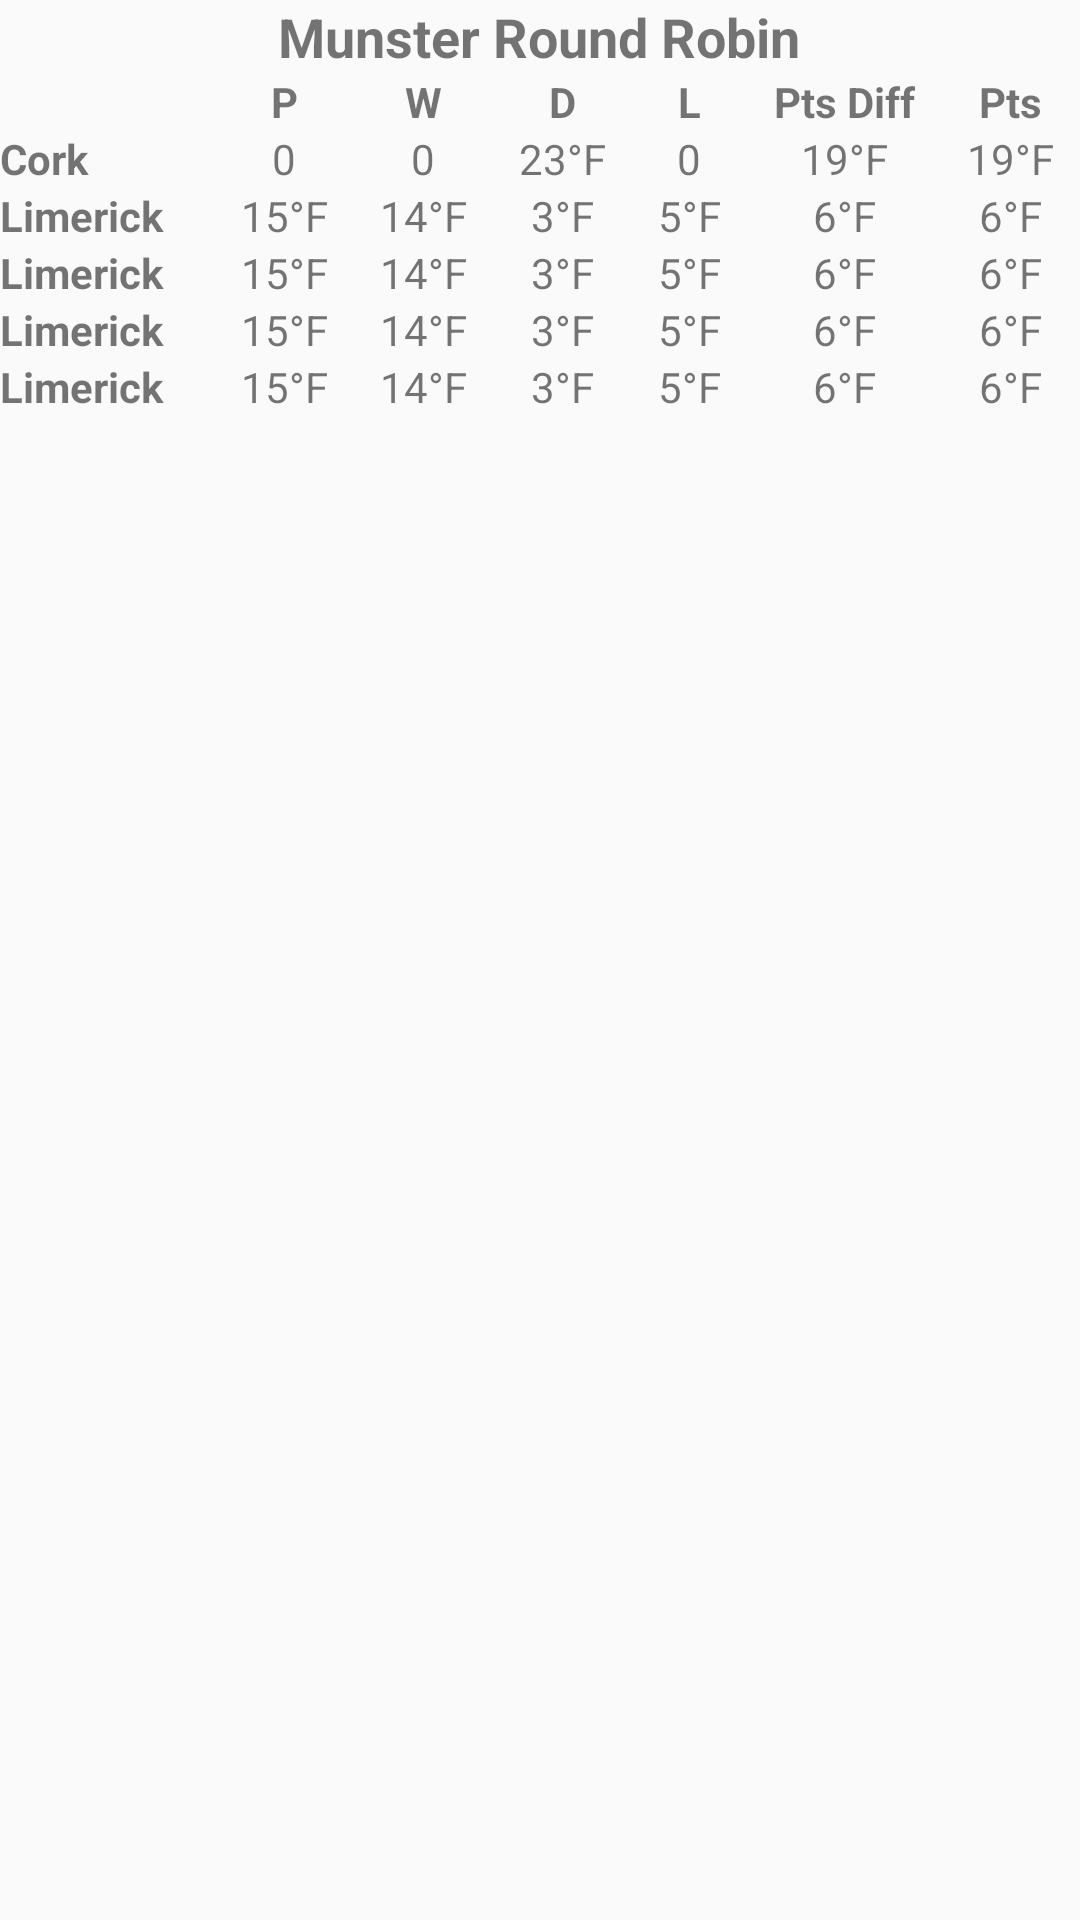

The Android layout XML behind this screen, and the referenced resources:
<!-- AndroidManifest.xml: application theme AppTheme -->
<!-- res/layout/table_item.xml -->
<?xml version="1.0" encoding="utf-8"?>
<TableLayout
    xmlns:android="http://schemas.android.com/apk/res/android"
    android:id="@+id/tableLayout1"
    android:layout_width="match_parent"
    android:layout_height="wrap_content"
    android:layout_margin="8dp"
    android:shrinkColumns="*"
    android:stretchColumns="*">
    <TableRow
        android:id="@+id/row1"
        android:layout_height="wrap_content"
        android:layout_width="match_parent"
        android:gravity="center_horizontal">
        <TextView
            android:id="@+id/tableTitle"
            android:layout_width="match_parent"
            android:layout_height="wrap_content"
            android:textStyle="bold"
            android:textSize="18dp"
            android:text="Munster Round Robin"
            android:gravity="center"
            android:layout_span="6"></TextView>
    </TableRow>
    <TableRow
        android:id="@+id/row2"
        android:layout_height="wrap_content"
        android:layout_width="match_parent">
        <TextView
            android:id="@+id/colTeam"
            android:text=""></TextView>
        <TextView
            android:id="@+id/played"
            android:text="P"
            android:gravity="center"
            android:textStyle="bold">
        </TextView>
        <TextView
            android:id="@+id/won"
            android:text="W"
            android:gravity="center"
            android:textStyle="bold">

        </TextView>
        <TextView
            android:id="@+id/drew"
            android:text="D"
            android:gravity="center"
            android:textStyle="bold">
        </TextView>
        <TextView
            android:id="@+id/lost"
            android:text="L"
            android:gravity="center"
            android:textStyle="bold">

        </TextView>
        <TextView
            android:text="Pts Diff"
            android:gravity="center"
            android:id="@+id/ptsDiff"
            android:textStyle="bold">

        </TextView>

        <TextView
            android:text="Pts"
            android:gravity="center"
            android:id="@+id/pts"
            android:textStyle="bold">

        </TextView>
    </TableRow>
    <TableRow
        android:layout_height="wrap_content"
        android:id="@+id/row3"
        android:layout_width="match_parent">
        <TextView
            android:text="Cork"
            android:id="@+id/firstTeam"
            android:textStyle="bold"></TextView>
        <TextView
            android:id="@+id/firstPlayed"
            android:text="0"
            android:gravity="center_horizontal"></TextView>
        <TextView
            android:text="0"
            android:id="@+id/firstWon"
            android:gravity="center_horizontal"></TextView>
        <TextView
            android:text="23°F"
            android:id="@+id/firstDrew"
            android:gravity="center_horizontal"></TextView>
        <TextView
            android:text="0"
            android:id="@+id/firstLost"
            android:gravity="center_horizontal"></TextView>
        <TextView
            android:text="19°F"
            android:id="@+id/firstPtsDiff"
            android:gravity="center_horizontal"></TextView>

        <TextView
            android:text="19°F"
            android:id="@+id/firstPts"
            android:gravity="center_horizontal"></TextView>
    </TableRow>
    <TableRow
        android:layout_height="wrap_content"
        android:id="@+id/row4"
        android:layout_width="match_parent">
        <TextView
            android:text="Limerick"
            android:id="@+id/secondTeam"
            android:textStyle="bold"></TextView>
        <TextView
            android:text="15°F"
            android:id="@+id/secondPlayed"
            android:gravity="center_horizontal"></TextView>
        <TextView
            android:text="14°F"
            android:id="@+id/secondWon"
            android:gravity="center_horizontal"></TextView>
        <TextView
            android:text="3°F"
            android:id="@+id/secondDrew"
            android:gravity="center_horizontal"></TextView>
        <TextView
            android:text="5°F"
            android:id="@+id/secondLost"
            android:gravity="center_horizontal"></TextView>
        <TextView
            android:text="6°F"
            android:id="@+id/secondPtsDiff"
            android:gravity="center_horizontal"></TextView>
        <TextView
            android:text="6°F"
            android:id="@+id/secondPts"
            android:gravity="center_horizontal"></TextView>
    </TableRow>
    <TableRow
        android:layout_height="wrap_content"
        android:id="@+id/row5"
        android:layout_width="match_parent">
        <TextView
            android:text="Limerick"
            android:id="@+id/thirdTeam"
            android:textStyle="bold"></TextView>
        <TextView
            android:text="15°F"
            android:id="@+id/thirdPlayed"
            android:gravity="center_horizontal"></TextView>
        <TextView
            android:text="14°F"
            android:id="@+id/thirdWon"
            android:gravity="center_horizontal"></TextView>
        <TextView
            android:text="3°F"
            android:id="@+id/thirdDrew"
            android:gravity="center_horizontal"></TextView>
        <TextView
            android:text="5°F"
            android:id="@+id/thirdLost"
            android:gravity="center_horizontal"></TextView>
        <TextView
            android:text="6°F"
            android:id="@+id/thirdPtsDiff"
            android:gravity="center_horizontal"></TextView>
        <TextView
            android:text="6°F"
            android:id="@+id/thirdPts"
            android:gravity="center_horizontal"></TextView>
    </TableRow>


    <TableRow
        android:layout_height="wrap_content"
        android:id="@+id/row6"
        android:layout_width="match_parent">
        <TextView
            android:text="Limerick"
            android:id="@+id/fourthTeam"
            android:textStyle="bold"></TextView>
        <TextView
            android:text="15°F"
            android:id="@+id/fourthPlayed"
            android:gravity="center_horizontal"></TextView>
        <TextView
            android:text="14°F"
            android:id="@+id/fourthWon"
            android:gravity="center_horizontal"></TextView>
        <TextView
            android:text="3°F"
            android:id="@+id/fourthDrew"
            android:gravity="center_horizontal"></TextView>
        <TextView
            android:text="5°F"
            android:id="@+id/fourthLost"
            android:gravity="center_horizontal"></TextView>
        <TextView
            android:text="6°F"
            android:id="@+id/fourthPtsDiff"
            android:gravity="center_horizontal"></TextView>
        <TextView
            android:text="6°F"
            android:id="@+id/fourthPts"
            android:gravity="center_horizontal"></TextView>
    </TableRow>


    <TableRow
        android:layout_height="wrap_content"
        android:id="@+id/row7"
        android:layout_width="match_parent">
        <TextView
            android:text="Limerick"
            android:id="@+id/fifthTeam"
            android:textStyle="bold"></TextView>
        <TextView
            android:text="15°F"
            android:id="@+id/fifthPlayed"
            android:gravity="center_horizontal"></TextView>
        <TextView
            android:text="14°F"
            android:id="@+id/fifthWon"
            android:gravity="center_horizontal"></TextView>
        <TextView
            android:text="3°F"
            android:id="@+id/fifthDrew"
            android:gravity="center_horizontal"></TextView>
        <TextView
            android:text="5°F"
            android:id="@+id/fifthLost"
            android:gravity="center_horizontal"></TextView>
        <TextView
            android:text="6°F"
            android:id="@+id/fifthPtsDiff"
            android:gravity="center_horizontal"></TextView>
        <TextView
            android:text="6°F"
            android:id="@+id/fifthPts"
            android:gravity="center_horizontal"></TextView>
    </TableRow>

</TableLayout>
<!-- resources referenced by this layout -->
<resources>
  <style name="AppTheme" parent="Theme.AppCompat.Light.DarkActionBar">
          <item name="colorPrimary">@color/colorPrimary</item>
          <item name="colorPrimaryDark">@color/colorPrimaryDark</item>
          <item name="colorAccent">@color/colorAccent</item>
  
          <item name="android:textColorPrimary">@color/greyPrimary</item>
          <item name="android:textColorSecondary">@color/greySecondary</item>
  
          <item name="android:actionOverflowButtonStyle">@style/AppTheme.Overflow</item>
      </style>
  <style name="AppTheme.Overflow" parent="Base.Widget.AppCompat.ActionButton.Overflow">
          <item name="android:padding">0dp</item>
          <item name="android:tint">@android:color/white</item>
      </style>
  <!-- not gathered from this repository: default colours our renderer supplied (Android Studio template values) -->
  <color name="colorPrimary">#FF6200EE</color>
  <color name="colorPrimaryDark">#FF3700B3</color>
  <color name="colorAccent">#FF03DAC5</color>
</resources>
